3-way image classification set "imagenes" from GitHub (jdramirez/UCO_ML_AI); label vocabulary: descuento, personas, product.

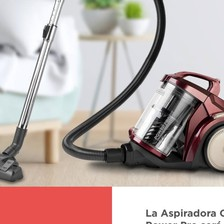
Label: product

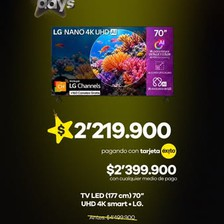
Label: descuento

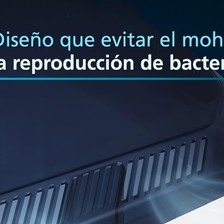
Label: product

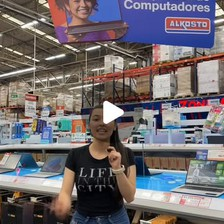
Label: personas

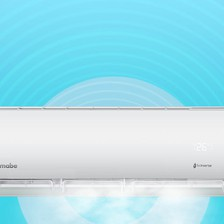
Label: product

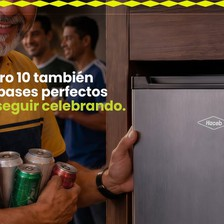
Label: personas
